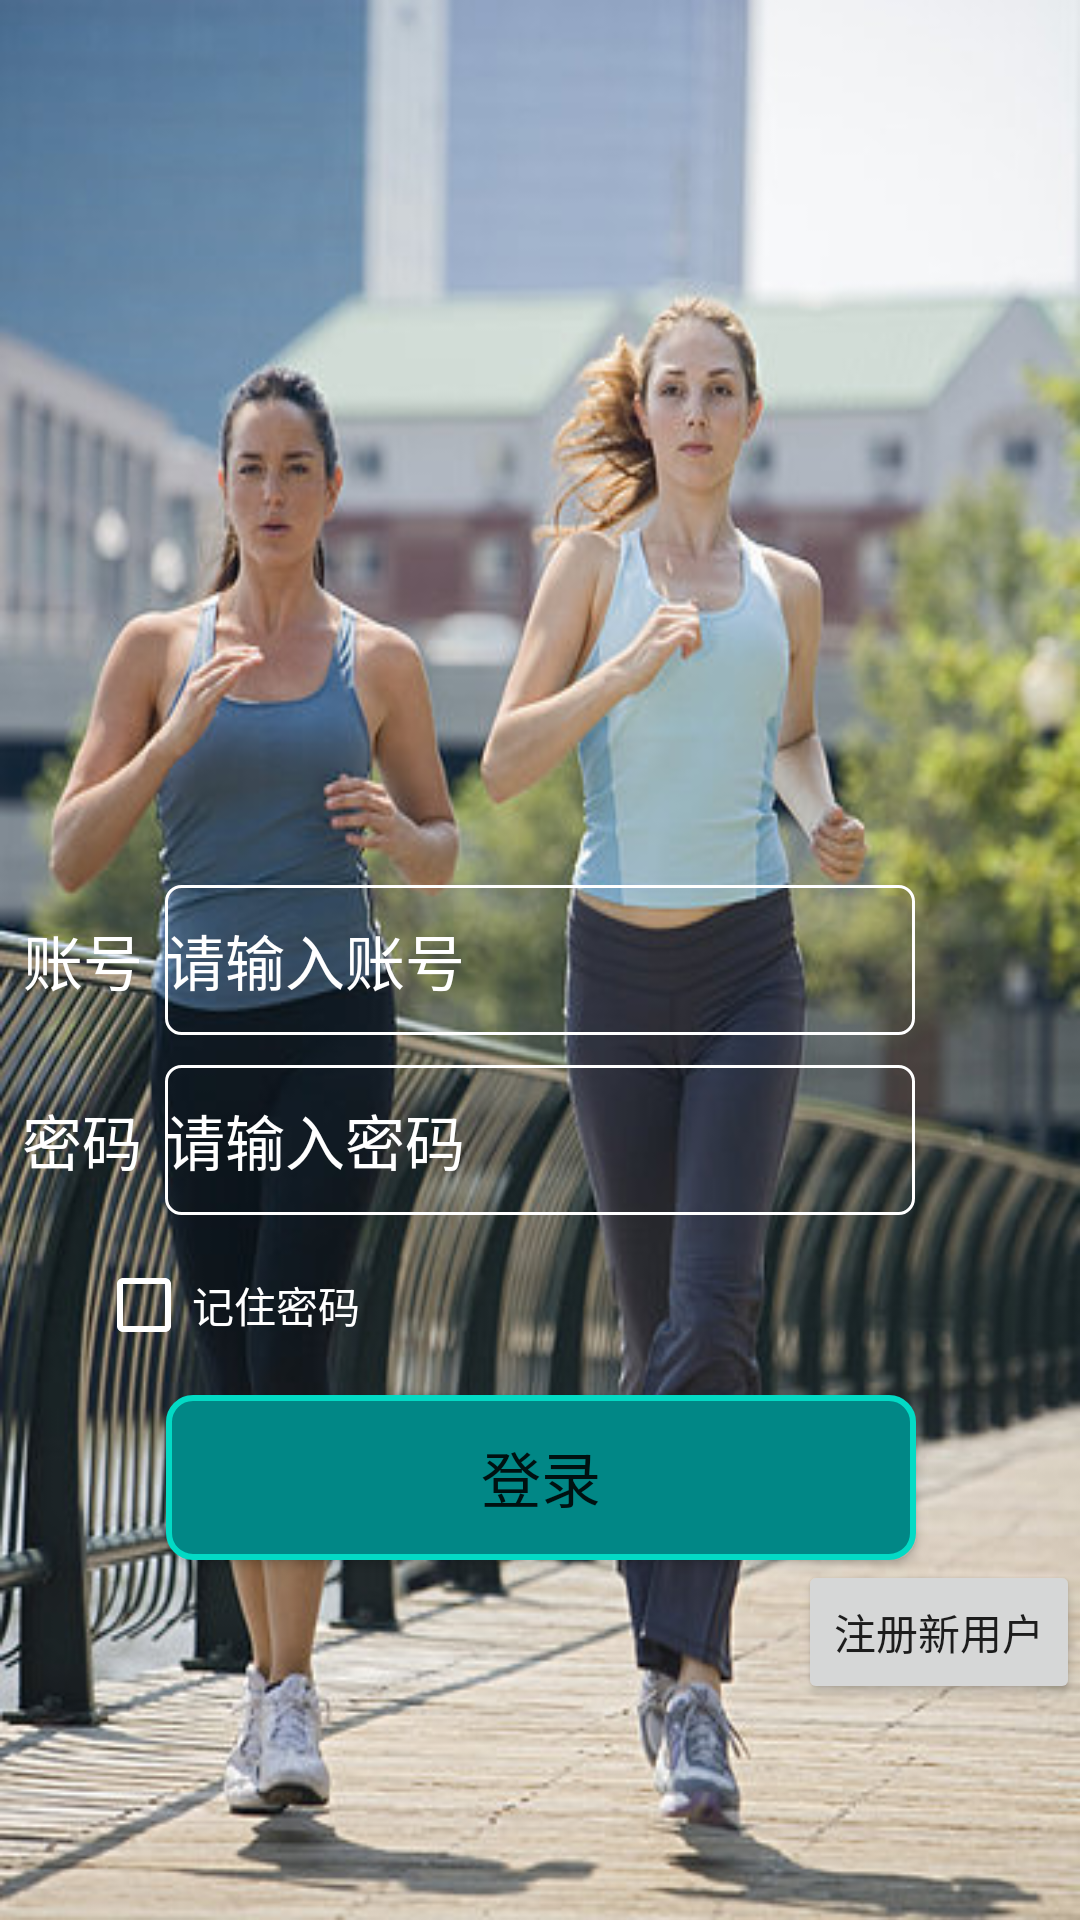

Layout XML and referenced resources for this Android screen:
<!-- AndroidManifest.xml: application theme Theme.Sportapp -->
<!-- res/layout/activity_main.xml -->
<?xml version="1.0" encoding="utf-8"?>
<androidx.constraintlayout.widget.ConstraintLayout xmlns:android="http://schemas.android.com/apk/res/android"
    xmlns:app="http://schemas.android.com/apk/res-auto"
    xmlns:tools="http://schemas.android.com/tools"
    android:layout_width="match_parent"
    android:layout_height="match_parent"
    android:background="@drawable/background1"
    tools:context=".pages.MainActivity">
    tools:layout_editor_absoluteX="-1dp"
    tools:layout_editor_absoluteY="272dp">



    <EditText
        android:id="@+id/et_user"
        android:layout_width="250dp"
        android:layout_height="50dp"
        android:layout_alignParentTop="true"
        android:layout_centerHorizontal="true"
        android:background="@drawable/bg_username"
        android:hint="请输入账号"
        android:singleLine="true"
        android:textColor="@color/white"
        android:textColorHint="@color/white"
        android:textSize="20dp"
        app:layout_constraintBottom_toBottomOf="parent"
        app:layout_constraintEnd_toEndOf="parent"
        app:layout_constraintStart_toStartOf="parent"
        app:layout_constraintTop_toTopOf="parent" />

    <EditText
        android:id="@+id/et_password"
        android:layout_width="250dp"
        android:layout_height="50dp"
        android:layout_below="@+id/et_user"
        android:layout_centerHorizontal="true"
        android:layout_marginTop="10dp"
        android:background="@drawable/bg_username"
        android:hint="请输入密码"
        android:inputType="textPassword"
        android:singleLine="true"
        android:textColor="@color/white"
        android:textColorHint="@color/white"
        android:textSize="20dp"
        app:layout_constraintEnd_toEndOf="parent"
        app:layout_constraintStart_toStartOf="parent"
        app:layout_constraintTop_toBottomOf="@+id/et_user" />

    <Button
        android:id="@+id/btn_login"
        android:layout_width="250dp"
        android:layout_height="55dp"
        android:layout_marginTop="60dp"
        android:background="@drawable/bin_shape"
        android:text="登录"
        android:textSize="20dp"
        app:layout_constraintEnd_toEndOf="parent"
        app:layout_constraintHorizontal_bias="0.503"
        app:layout_constraintStart_toStartOf="parent"
        app:layout_constraintTop_toBottomOf="@+id/et_password" />

    <Button
        android:id="@+id/btn_register"
        android:layout_width="wrap_content"
        android:layout_height="wrap_content"
        android:text="注册新用户"
        app:layout_constraintEnd_toEndOf="parent"
        app:layout_constraintTop_toBottomOf="@+id/btn_login" />

    <TextView
        android:id="@+id/textView"
        android:layout_width="wrap_content"
        android:layout_height="wrap_content"
        android:text="账号"
        android:textColor="@color/white"
        android:textSize="20dp"
        app:layout_constraintBottom_toBottomOf="@+id/et_user"
        app:layout_constraintEnd_toStartOf="@+id/et_user"
        app:layout_constraintStart_toStartOf="parent"
        app:layout_constraintTop_toTopOf="@+id/et_user" />

    <TextView
        android:id="@+id/textView2"
        android:layout_width="wrap_content"
        android:layout_height="wrap_content"
        android:text="密码"
        android:textColor="@color/white"
        android:textSize="20dp"
        app:layout_constraintBottom_toBottomOf="@+id/et_password"
        app:layout_constraintEnd_toStartOf="@+id/et_password"
        app:layout_constraintHorizontal_bias="0.487"
        app:layout_constraintStart_toStartOf="parent"
        app:layout_constraintTop_toTopOf="@+id/et_password" />

    <CheckBox
        android:id="@+id/remember"
        android:layout_width="wrap_content"
        android:layout_height="wrap_content"
        android:layout_marginStart="50dp"
        android:layout_marginEnd="240dp"
        android:text="记住密码"
        android:buttonTint="@color/white"
        android:textColor="@color/white"
        app:layout_constraintBottom_toTopOf="@+id/btn_login"
        app:layout_constraintEnd_toEndOf="parent"
        app:layout_constraintHorizontal_bias="1.0"
        app:layout_constraintStart_toStartOf="parent"
        app:layout_constraintTop_toBottomOf="@+id/et_password" />

</androidx.constraintlayout.widget.ConstraintLayout>
<!-- resources referenced by this layout -->
<resources>
  <color name="white">#FFFFFFFF</color>
  <!-- drawable background1: jpg bitmap (drawable-xhdpi, 62364 bytes) -->
  <!-- drawable bg_username (drawable) -->
  <?xml version="1.0" encoding="utf-8"?>
  <shape xmlns:android="http://schemas.android.com/apk/res/android">
     <stroke
         android:width="1dp"
         android:color="@color/white"
         />
  
      <corners
          android:radius="5dp"
          />
  </shape>
  <!-- drawable bin_shape (drawable) -->
  <?xml version="1.0" encoding="utf-8"?>
  <selector xmlns:android="http://schemas.android.com/apk/res/android">
      <item  android:state_pressed="true">
          <shape android:shape="rectangle">
              
              <corners android:radius="6dp" />
              
              <padding android:bottom="10dp" android:left="20dp" android:right="20dp" android:top="10dp" />
              
              <solid android:color="@color/teal_900" />
              
              <stroke android:width="2dp" android:color="#000000" />
          </shape>>
      </item>
      <item >
          <shape android:shape="rectangle">
              <corners android:radius="8dp"/>
              <solid android:color="@color/teal_700"/>
              <stroke android:width="2dp" android:color="@color/teal_200" />
          </shape>
      </item>
  </selector>
  <style name="Theme.Sportapp" parent="Theme.MaterialComponents.DayNight.DarkActionBar.Bridge">
          
          <item name="colorPrimary">@color/teal_700</item>
          <item name="colorPrimaryVariant">@color/purple_700</item>
          <item name="colorOnPrimary">@color/white</item>
          
          <item name="colorSecondary">@color/teal_200</item>
          <item name="colorSecondaryVariant">@color/teal_700</item>
          <item name="colorOnSecondary">@color/black</item>
          
          <item name="android:statusBarColor" tools:targetApi="l">?attr/colorPrimaryVariant</item>
          
      </style>
  <color name="teal_900">#076868</color>
  <color name="teal_700">#FF018786</color>
  <color name="teal_200">#FF03DAC5</color>
  <color name="purple_700">#FF3700B3</color>
  <color name="black">#FF000000</color>
</resources>
